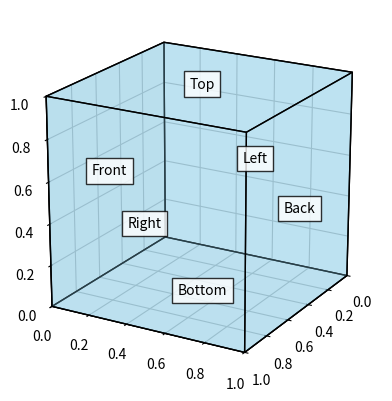

Here is the Python script that generated this plot:
import matplotlib.pyplot as plt
from mpl_toolkits.mplot3d.art3d import Poly3DCollection
from mpl_toolkits.mplot3d import Axes3D

fig = plt.figure()
ax = fig.add_subplot(111, projection='3d')
ax.set_aspect('equal')

# Define cube vertices
r = [0, 1]
verts = [
    [[r[0], r[0], r[0]], [r[1], r[0], r[0]], [r[1], r[1], r[0]], [r[0], r[1], r[0]]],  # bottom
    [[r[0], r[0], r[1]], [r[1], r[0], r[1]], [r[1], r[1], r[1]], [r[0], r[1], r[1]]],  # top
    [[r[0], r[0], r[0]], [r[0], r[0], r[1]], [r[0], r[1], r[1]], [r[0], r[1], r[0]]],  # left
    [[r[1], r[0], r[0]], [r[1], r[0], r[1]], [r[1], r[1], r[1]], [r[1], r[1], r[0]]],  # right
    [[r[0], r[0], r[0]], [r[1], r[0], r[0]], [r[1], r[0], r[1]], [r[0], r[0], r[1]]],  # front
    [[r[0], r[1], r[0]], [r[1], r[1], r[0]], [r[1], r[1], r[1]], [r[0], r[1], r[1]]]   # back
]
ax.add_collection3d(Poly3DCollection(verts, facecolors='skyblue', linewidths=1, edgecolors='k', alpha=0.3))

# Add labels at the center of each face
face_labels = [
    ((0.5, 0.0, 0.5), "Front"),
    ((0.5, 1.0, 0.5), "Back"),
    ((0.0, 0.5, 0.5), "Left"),
    ((1.0, 0.5, 0.5), "Right"),
    ((0.5, 0.5, 0.0), "Bottom"),
    ((0.5, 0.5, 1.0), "Top"),
]

for (x, y, z), text in face_labels:
    ax.text(x, y, z, text, color='black', ha='center', va='center', fontsize=10, bbox=dict(facecolor='white', alpha=0.8))

# Set limits and view
ax.set_xlim([0, 1])
ax.set_ylim([0, 1])
ax.set_zlim([0, 1])
ax.view_init(elev=20, azim=30)  # Adjust for better visibility

plt.show()